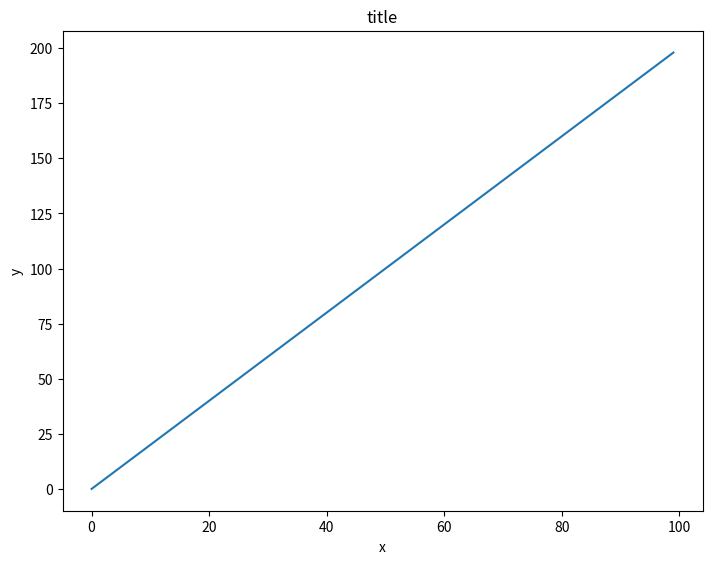
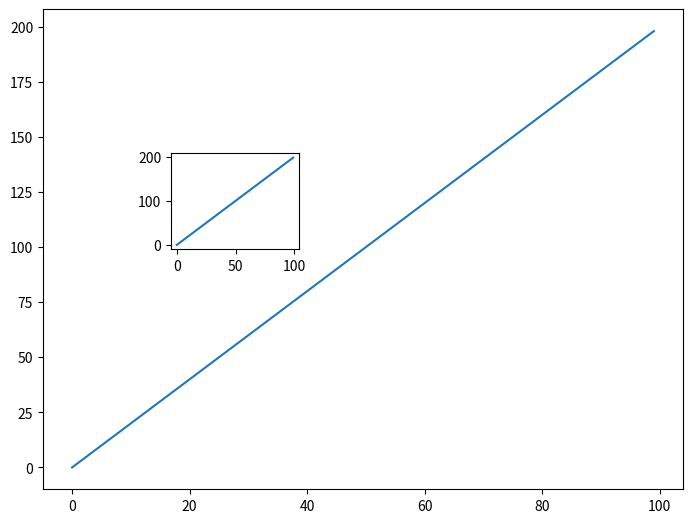
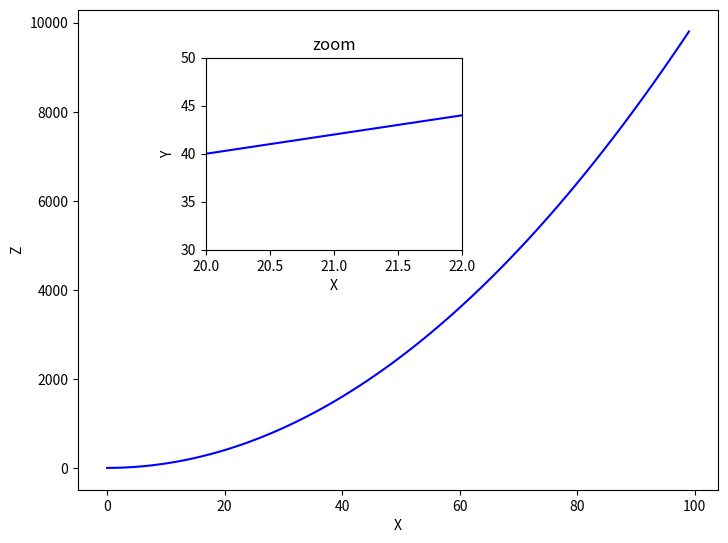
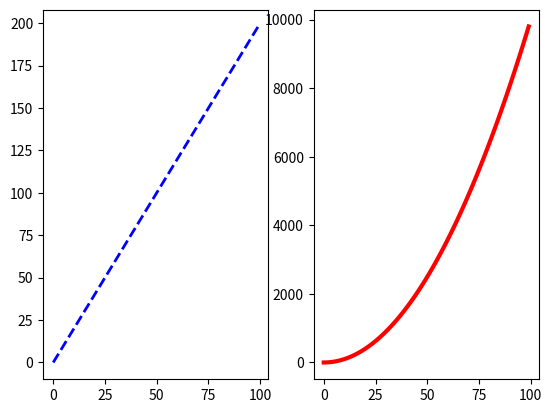
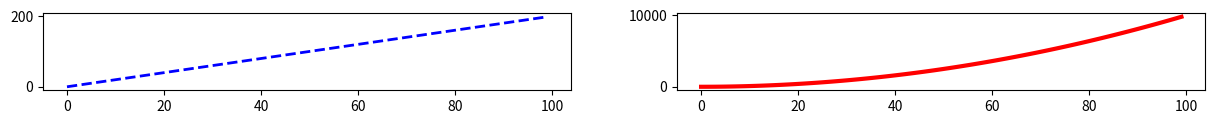

The matplotlib source for these figures, in order:

# coding: utf-8

# ___
# 
# <a href='http://www.pieriandata.com'> <img src='../Pierian_Data_Logo.png' /></a>
# ___
# # Matplotlib Exercises 
# 
# Welcome to the exercises for reviewing matplotlib! Take your time with these, Matplotlib can be tricky to understand at first. These are relatively simple plots, but they can be hard if this is your first time with matplotlib, feel free to reference the solutions as you go along.
# 
# Also don't worry if you find the matplotlib syntax frustrating, we actually won't be using it that often throughout the course, we will switch to using seaborn and pandas built-in visualization capabilities. But, those are built-off of matplotlib, which is why it is still important to get exposure to it!
# 
# ** * NOTE: ALL THE COMMANDS FOR PLOTTING A FIGURE SHOULD ALL GO IN THE SAME CELL. SEPARATING THEM OUT INTO MULTIPLE CELLS MAY CAUSE NOTHING TO SHOW UP. * **
# 
# # Exercises
# 
# Follow the instructions to recreate the plots using this data:
# 
# ## Data

# In[1]:


import numpy as np
x = np.arange(0,100)
y = x*2
z = x**2


# ** Import matplotlib.pyplot as plt and set %matplotlib inline if you are using the jupyter notebook. What command do you use if you aren't using the jupyter notebook?**

# In[3]:


import matplotlib.pyplot as plt
get_ipython().magic(u'matplotlib inline')
# using plt.show if not using the jupyter notebook


# ## Exercise 1
# 
# ** Follow along with these steps: **
# * ** Create a figure object called fig using plt.figure() **
# * ** Use add_axes to add an axis to the figure canvas at [0,0,1,1]. Call this new axis ax. **
# * ** Plot (x,y) on that axes and set the labels and titles to match the plot below:**

# In[5]:


fig = plt.figure()
ax = fig.add_axes([0,0,1,1])
ax.plot(x,y)
ax.set_xlabel('x')
ax.set_ylabel('y')
ax.set_title('title')


# ## Exercise 2
# ** Create a figure object and put two axes on it, ax1 and ax2. Located at [0,0,1,1] and [0.2,0.5,.2,.2] respectively.**

# In[21]:


fig = plt.figure()
ax1 = fig.add_axes([0,0,1,1])
ax2 = fig.add_axes([0.2,0.5,.2,.2])


# ** Now plot (x,y) on both axes. And call your figure object to show it.**

# In[22]:


ax1.plot(x,y)
ax2.plot(x,y)
fig


# ## Exercise 3
# 
# ** Create the plot below by adding two axes to a figure object at [0,0,1,1] and [0.2,0.5,.4,.4]**

# In[66]:


fig = plt.figure()
ax1 = fig.add_axes([0,0,1,1])
ax2 = fig.add_axes([0.2,0.5,.4,.4])


# ** Now use x,y, and z arrays to recreate the plot below. Notice the xlimits and y limits on the inserted plot:**

# In[71]:


#larger
ax1.plot(x,z,color='blue')
ax1.set_ylabel('Z')
ax1.set_xlabel('X')
#zoomer
ax2.plot(x,y,color='blue')
ax2.set_title('zoom')
ax2.set_xlabel('X')
ax2.set_ylabel('Y')
ax2.set_xlim([20,22])
ax2.set_ylim([30,50])
fig


# ## Exercise 4
# 
# ** Use plt.subplots(nrows=1, ncols=2) to create the plot below.**

# In[52]:


fig, axes = plt.subplots(nrows=1,ncols=2)


# ** Now plot (x,y) and (x,z) on the axes. Play around with the linewidth and style**

# In[57]:


axes[0].plot(x,y,color='blue',lw=2,ls='--')
axes[1].plot(x,z,color='red',lw=3,ls='-')
fig


# ** See if you can resize the plot by adding the figsize() argument in plt.subplots() are copying and pasting your previous code.**

# In[64]:


fig, axes = plt.subplots(nrows=1,ncols=2, figsize=(15,1))
axes[0].plot(x,y,color='blue',lw=2,ls='--')
axes[1].plot(x,z,color='red',lw=3,ls='-')


# # Great Job!
